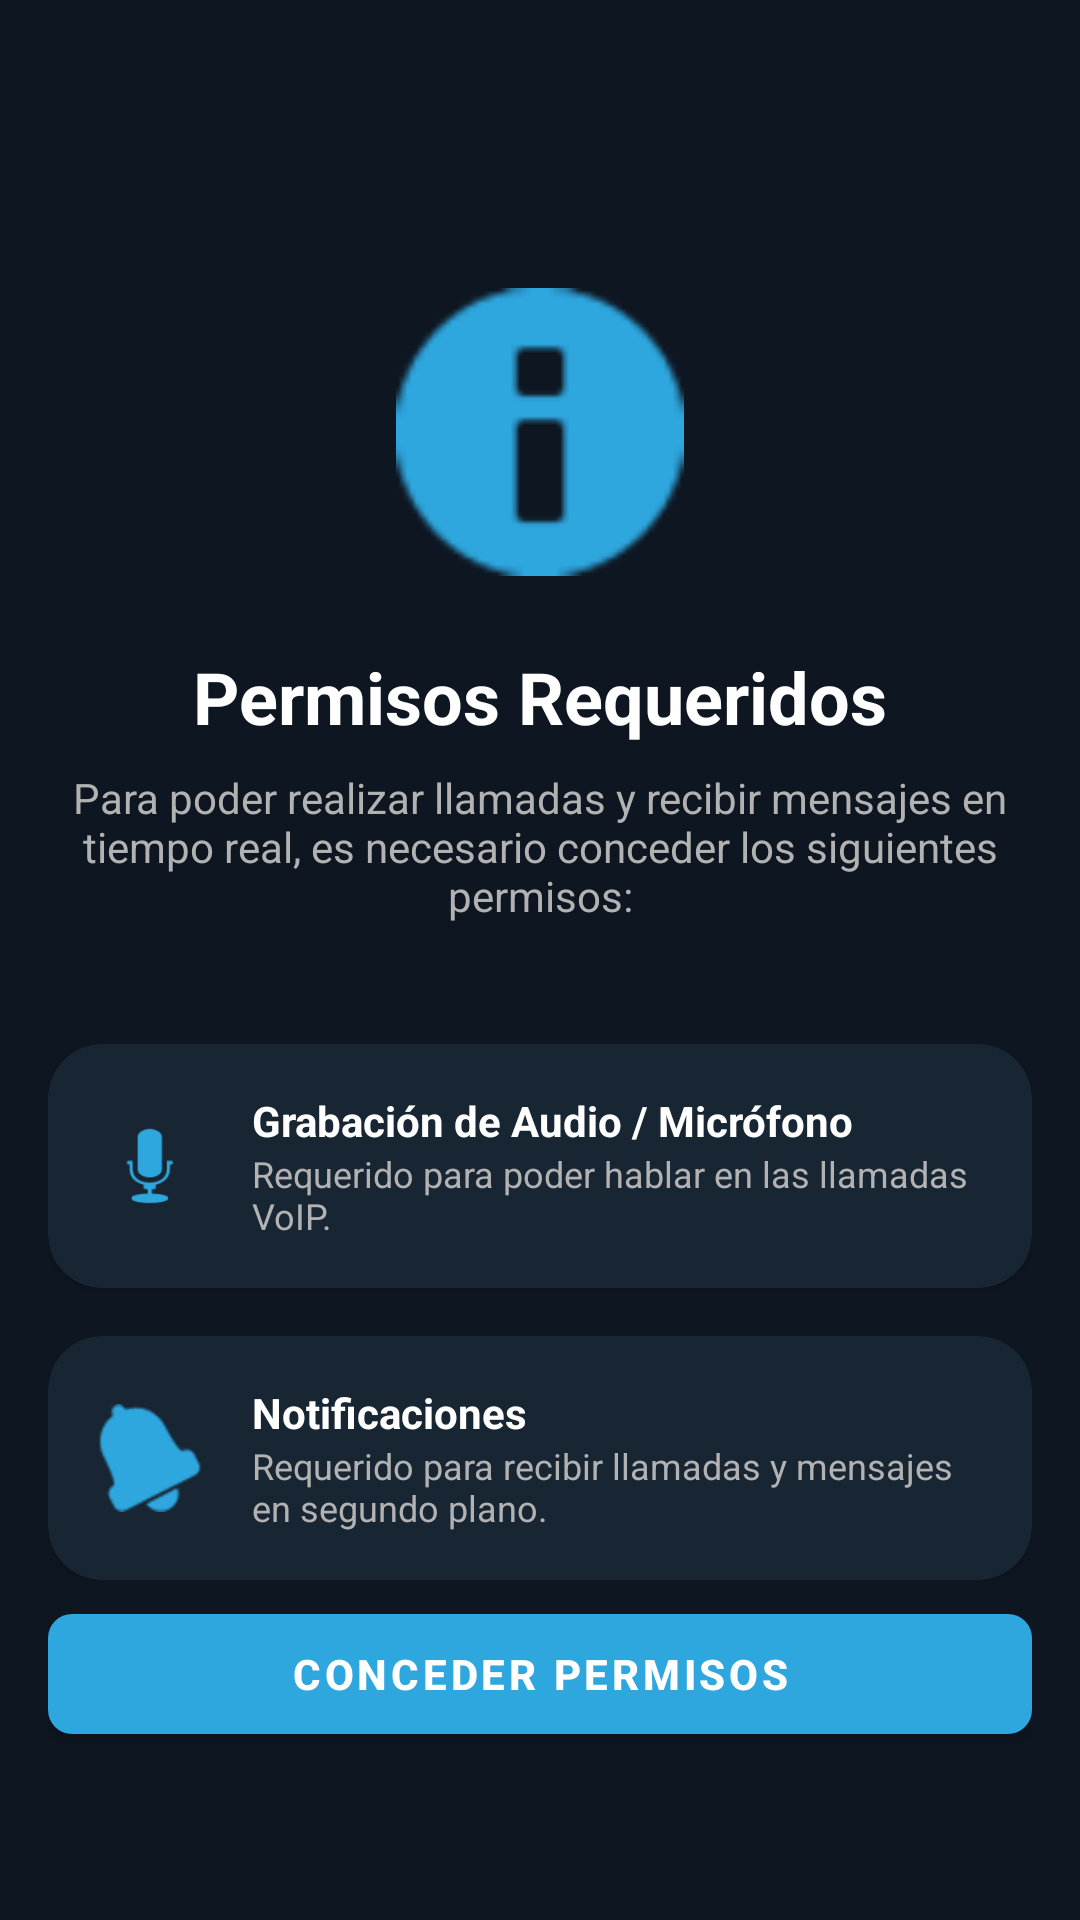

This screen was rendered from an Android layout file. Write that file and the resources it references.
<!-- AndroidManifest.xml: activity theme Theme.SimpleCallApp.NoActionBar -->
<!-- res/layout/activity_permission.xml -->
<?xml version="1.0" encoding="utf-8"?>
<androidx.constraintlayout.widget.ConstraintLayout xmlns:android="http://schemas.android.com/apk/res/android"
    xmlns:app="http://schemas.android.com/apk/res-auto"
    xmlns:tools="http://schemas.android.com/tools"
    android:layout_width="match_parent"
    android:layout_height="match_parent"
    android:background="@color/bg_dark"
    tools:context=".ui.auth.PermissionActivity">

    <androidx.constraintlayout.widget.ConstraintLayout
        android:layout_width="match_parent"
        android:layout_height="match_parent"
        android:padding="@dimen/margin_normal">

        
        <ImageView
            android:id="@+id/imgShield"
            android:layout_width="96dp"
            android:layout_height="96dp"
            android:layout_marginTop="80dp"
            android:src="@android:drawable/ic_dialog_info"
            app:tint="@color/accent"
            app:layout_constraintEnd_toEndOf="parent"
            app:layout_constraintStart_toStartOf="parent"
            app:layout_constraintTop_toTopOf="parent" />

        <TextView
            android:id="@+id/txtPermHeader"
            android:layout_width="wrap_content"
            android:layout_height="wrap_content"
            android:layout_marginTop="24dp"
            android:text="Permisos Requeridos"
            android:textColor="@color/text_white"
            android:textSize="@dimen/text_size_title"
            android:textStyle="bold"
            app:layout_constraintEnd_toEndOf="parent"
            app:layout_constraintStart_toStartOf="parent"
            app:layout_constraintTop_toBottomOf="@id/imgShield" />

        <TextView
            android:id="@+id/txtPermSubtitle"
            android:layout_width="match_parent"
            android:layout_height="wrap_content"
            android:layout_marginTop="8dp"
            android:gravity="center"
            android:text="Para poder realizar llamadas y recibir mensajes en tiempo real, es necesario conceder los siguientes permisos:"
            android:textColor="@color/text_light_gray"
            android:textSize="@dimen/text_size_body"
            app:layout_constraintEnd_toEndOf="parent"
            app:layout_constraintStart_toStartOf="parent"
            app:layout_constraintTop_toBottomOf="@id/txtPermHeader" />

        
        <LinearLayout
            android:id="@+id/layoutPermissionsList"
            android:layout_width="match_parent"
            android:layout_height="wrap_content"
            android:layout_marginTop="40dp"
            android:orientation="vertical"
            app:layout_constraintTop_toBottomOf="@id/txtPermSubtitle">

            
            <com.google.android.material.card.MaterialCardView
                android:layout_width="match_parent"
                android:layout_height="wrap_content"
                android:layout_marginBottom="16dp"
                app:cardBackgroundColor="@color/bg_dark_card"
                app:cardCornerRadius="@dimen/corner_radius_card"
                app:strokeWidth="0dp">

                <LinearLayout
                    android:layout_width="match_parent"
                    android:layout_height="wrap_content"
                    android:orientation="horizontal"
                    android:padding="@dimen/margin_normal"
                    android:gravity="center_vertical">

                    <ImageView
                        android:layout_width="36dp"
                        android:layout_height="36dp"
                        android:src="@android:drawable/ic_btn_speak_now"
                        app:tint="@color/accent" />

                    <LinearLayout
                        android:layout_width="match_parent"
                        android:layout_height="wrap_content"
                        android:orientation="vertical"
                        android:layout_marginStart="16dp">

                        <TextView
                            android:layout_width="wrap_content"
                            android:layout_height="wrap_content"
                            android:text="Grabación de Audio / Micrófono"
                            android:textColor="@color/text_white"
                            android:textStyle="bold"
                            android:textSize="@dimen/text_size_body" />

                        <TextView
                            android:layout_width="wrap_content"
                            android:layout_height="wrap_content"
                            android:text="Requerido para poder hablar en las llamadas VoIP."
                            android:textColor="@color/text_light_gray"
                            android:textSize="@dimen/text_size_caption" />

                    </LinearLayout>
                </LinearLayout>
            </com.google.android.material.card.MaterialCardView>

            
            <com.google.android.material.card.MaterialCardView
                android:layout_width="match_parent"
                android:layout_height="wrap_content"
                app:cardBackgroundColor="@color/bg_dark_card"
                app:cardCornerRadius="@dimen/corner_radius_card"
                app:strokeWidth="0dp">

                <LinearLayout
                    android:layout_width="match_parent"
                    android:layout_height="wrap_content"
                    android:orientation="horizontal"
                    android:padding="@dimen/margin_normal"
                    android:gravity="center_vertical">

                    <ImageView
                        android:layout_width="36dp"
                        android:layout_height="36dp"
                        android:src="@android:drawable/ic_popup_reminder"
                        app:tint="@color/accent" />

                    <LinearLayout
                        android:layout_width="match_parent"
                        android:layout_height="wrap_content"
                        android:orientation="vertical"
                        android:layout_marginStart="16dp">

                        <TextView
                            android:layout_width="wrap_content"
                            android:layout_height="wrap_content"
                            android:text="Notificaciones"
                            android:textColor="@color/text_white"
                            android:textStyle="bold"
                            android:textSize="@dimen/text_size_body" />

                        <TextView
                            android:layout_width="wrap_content"
                            android:layout_height="wrap_content"
                            android:text="Requerido para recibir llamadas y mensajes en segundo plano."
                            android:textColor="@color/text_light_gray"
                            android:textSize="@dimen/text_size_caption" />

                    </LinearLayout>
                </LinearLayout>
            </com.google.android.material.card.MaterialCardView>

        </LinearLayout>

        
        <com.google.android.material.button.MaterialButton
            android:id="@+id/btnGrantPermissions"
            android:layout_width="match_parent"
            android:layout_height="@dimen/button_height"
            android:layout_marginBottom="40dp"
            android:text="Conceder Permisos"
            android:textColor="@color/text_white"
            app:backgroundTint="@color/accent"
            app:cornerRadius="@dimen/corner_radius_small"
            android:textStyle="bold"
            app:layout_constraintBottom_toBottomOf="parent"
            app:layout_constraintEnd_toEndOf="parent"
            app:layout_constraintStart_toStartOf="parent" />

    </androidx.constraintlayout.widget.ConstraintLayout>
</androidx.constraintlayout.widget.ConstraintLayout>
<!-- resources referenced by this layout -->
<resources>
  <color name="accent">#2EA6DE</color>
  <color name="bg_dark">#0E1621</color>
  <color name="bg_dark_card">#182533</color>
  <color name="text_light_gray">#B2B2B2</color>
  <color name="text_white">#FFFFFF</color>
  <dimen name="button_height">52dp</dimen>
  <dimen name="corner_radius_card">18dp</dimen>
  <dimen name="corner_radius_small">8dp</dimen>
  <dimen name="margin_normal">16dp</dimen>
  <dimen name="text_size_body">14sp</dimen>
  <dimen name="text_size_caption">12sp</dimen>
  <dimen name="text_size_title">24sp</dimen>
  <style name="Theme.SimpleCallApp.NoActionBar" parent="Theme.SimpleCallApp">
          <item name="windowActionBar">false</item>
          <item name="windowNoTitle">true</item>
      </style>
  <style name="Theme.SimpleCallApp" parent="Theme.MaterialComponents.DayNight.NoActionBar">
          
          <item name="colorPrimary">@color/primary</item>
          <item name="colorPrimaryVariant">@color/primary_dark</item>
          <item name="colorOnPrimary">@color/text_white</item>
          
          
          <item name="colorSecondary">@color/accent</item>
          <item name="colorSecondaryVariant">@color/accent_light</item>
          <item name="colorOnSecondary">@color/text_white</item>
          
          
          <item name="android:windowBackground">@color/bg_dark</item>
          <item name="colorSurface">@color/bg_dark_card</item>
          <item name="colorOnSurface">@color/text_white</item>
          
          
          <item name="android:statusBarColor">@color/primary_dark</item>
          <item name="android:windowLightStatusBar">false</item>
      </style>
  <color name="primary">#0E1621</color>
  <color name="primary_dark">#070A0F</color>
  <color name="accent_light">#54B4E6</color>
</resources>
